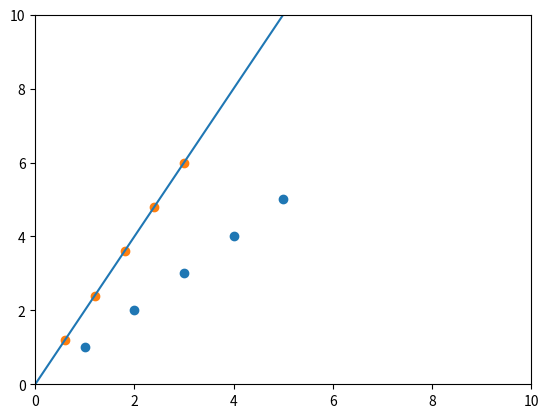

Write the Python code that produced this figure.
import matplotlib.pyplot as plt
import numpy as np
import math
points = np.array([(1, 1), (2, 2), (3, 3), (4, 4), (5, 5)])


x = points[:, 0]
y = points[:, 1]
plt.scatter(x, y)
#doraw a line with slope 2 and intercept 0
l = 5
scalar = points.dot(np.array([1, 2]))
# initial a np array with 5 [1,2]
arr = np.array([[1, 2]] * 5)
#sclar multiply with the np array
print(scalar)
print(scalar[:, np.newaxis])
projection = scalar[:, np.newaxis] * arr/5
print(arr)
print(projection)
plt.plot([0, l], [0, l*2])
plt.scatter(projection[:, 0], projection[:, 1])
#projection points to the line 
plt.xlim(0,10)
plt.ylim(0,10)
plt.show()